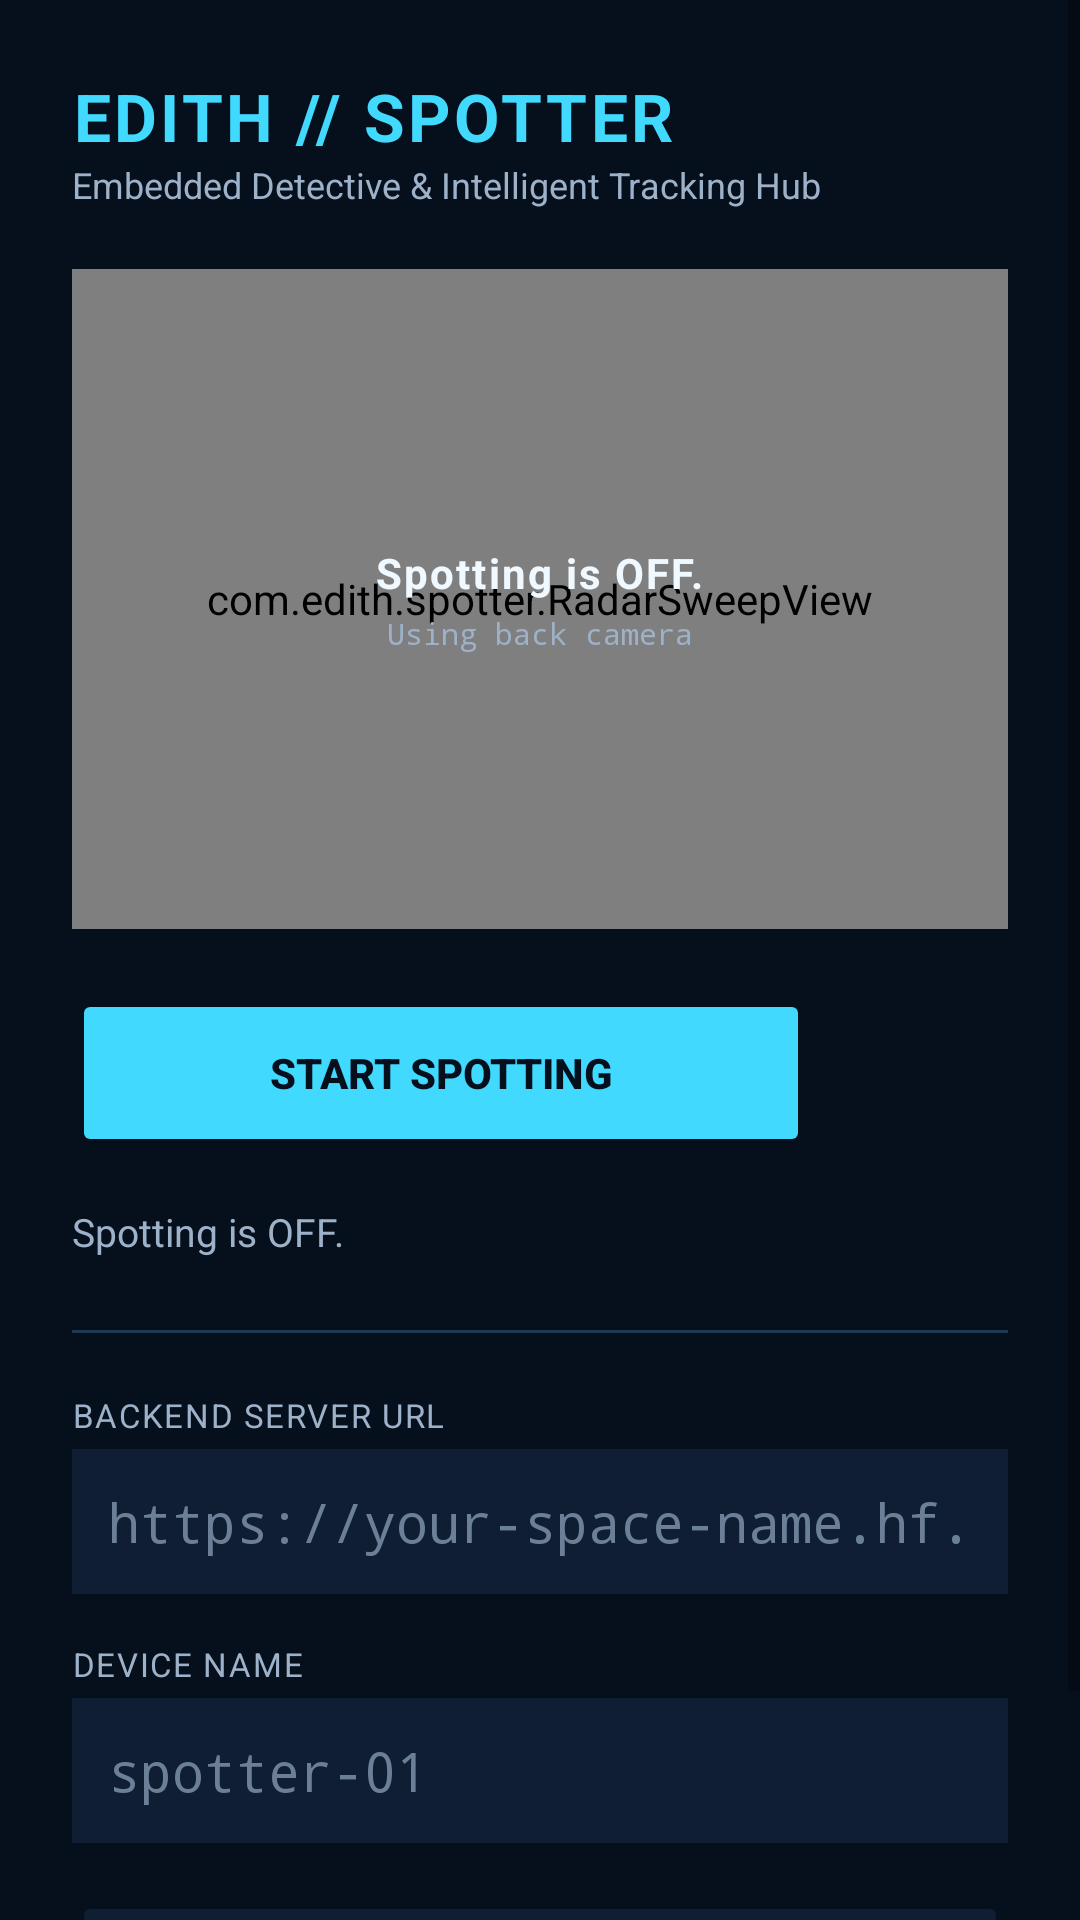

Reconstruct the res/layout file that produces this screen, plus the resources it refers to.
<!-- AndroidManifest.xml: application theme Theme.EdithSpotter -->
<!-- res/layout/fragment_home.xml -->
<?xml version="1.0" encoding="utf-8"?>
<ScrollView xmlns:android="http://schemas.android.com/apk/res/android"
    xmlns:app="http://schemas.android.com/apk/res-auto"
    android:layout_width="match_parent"
    android:layout_height="match_parent"
    android:background="@color/base"
    android:fillViewport="true">

    <LinearLayout
        android:layout_width="match_parent"
        android:layout_height="wrap_content"
        android:orientation="vertical"
        android:padding="24dp">

        <TextView
            android:layout_width="wrap_content"
            android:layout_height="wrap_content"
            android:text="@string/app_title"
            android:textColor="@color/cyan"
            android:textSize="22sp"
            android:textStyle="bold"
            android:letterSpacing="0.05" />

        <TextView
            android:layout_width="wrap_content"
            android:layout_height="wrap_content"
            android:layout_marginBottom="20dp"
            android:text="@string/app_subtitle"
            android:textColor="@color/text_dim"
            android:textSize="12sp" />

        
        <FrameLayout
            android:layout_width="match_parent"
            android:layout_height="220dp"
            android:layout_marginBottom="20dp">

            <com.edith.spotter.RadarSweepView
                android:id="@+id/radarView"
                android:layout_width="match_parent"
                android:layout_height="match_parent" />

            <LinearLayout
                android:layout_width="wrap_content"
                android:layout_height="wrap_content"
                android:layout_gravity="center"
                android:orientation="vertical"
                android:gravity="center">

                <TextView
                    android:id="@+id/spottingStateText"
                    android:layout_width="wrap_content"
                    android:layout_height="wrap_content"
                    android:text="@string/status_idle"
                    android:textColor="@color/text"
                    android:textSize="14sp"
                    android:textStyle="bold"
                    android:letterSpacing="0.05" />

                <TextView
                    android:id="@+id/cameraFacingText"
                    android:layout_width="wrap_content"
                    android:layout_height="wrap_content"
                    android:layout_marginTop="4dp"
                    android:fontFamily="monospace"
                    android:text="@string/using_back_camera"
                    android:textColor="@color/text_dim"
                    android:textSize="10sp" />
            </LinearLayout>
        </FrameLayout>

        <LinearLayout
            android:layout_width="match_parent"
            android:layout_height="wrap_content"
            android:layout_marginBottom="16dp"
            android:orientation="horizontal">

            <Button
                android:id="@+id/toggleButton"
                android:layout_width="0dp"
                android:layout_height="56dp"
                android:layout_weight="1"
                android:layout_marginEnd="10dp"
                android:text="@string/start_spotting"
                android:textStyle="bold"
                android:textColor="@color/base"
                android:backgroundTint="@color/cyan" />

            <Button
                android:id="@+id/switchCameraButton"
                android:layout_width="56dp"
                android:layout_height="56dp"
                android:backgroundTint="@color/panel2"
                app:icon="@drawable/ic_camera_switch"
                app:iconGravity="textStart"
                app:iconPadding="0dp"
                android:contentDescription="@string/switch_camera"
                style="?attr/materialButtonOutlinedStyle" />
        </LinearLayout>

        <TextView
            android:id="@+id/statusText"
            android:layout_width="match_parent"
            android:layout_height="wrap_content"
            android:layout_marginBottom="24dp"
            android:text="@string/status_idle"
            android:textColor="@color/text_dim"
            android:textSize="13sp"
            android:lineSpacingExtra="4dp" />

        <View
            android:layout_width="match_parent"
            android:layout_height="1dp"
            android:layout_marginBottom="20dp"
            android:background="@color/line" />

        <TextView
            android:layout_width="wrap_content"
            android:layout_height="wrap_content"
            android:text="@string/label_server_url"
            android:textColor="@color/text_dim"
            android:textSize="11sp"
            android:letterSpacing="0.05" />

        <EditText
            android:id="@+id/serverUrlInput"
            android:layout_width="match_parent"
            android:layout_height="wrap_content"
            android:layout_marginTop="4dp"
            android:layout_marginBottom="16dp"
            android:background="@color/panel"
            android:hint="@string/hint_server_url"
            android:textColorHint="@color/text_mute"
            android:textColor="@color/text"
            android:inputType="textUri"
            android:padding="12dp"
            android:fontFamily="monospace" />

        <TextView
            android:layout_width="wrap_content"
            android:layout_height="wrap_content"
            android:text="@string/label_device_name"
            android:textColor="@color/text_dim"
            android:textSize="11sp"
            android:letterSpacing="0.05" />

        <EditText
            android:id="@+id/deviceUuidInput"
            android:layout_width="match_parent"
            android:layout_height="wrap_content"
            android:layout_marginTop="4dp"
            android:layout_marginBottom="16dp"
            android:background="@color/panel"
            android:hint="@string/hint_device_name"
            android:textColorHint="@color/text_mute"
            android:textColor="@color/text"
            android:padding="12dp"
            android:fontFamily="monospace" />

        <Button
            android:id="@+id/testConnectionButton"
            android:layout_width="match_parent"
            android:layout_height="wrap_content"
            android:layout_marginBottom="8dp"
            android:text="@string/test_connection"
            android:textColor="@color/cyan"
            android:backgroundTint="@color/panel" />

        <TextView
            android:id="@+id/connectionResultText"
            android:layout_width="match_parent"
            android:layout_height="wrap_content"
            android:text=""
            android:textColor="@color/text_dim"
            android:textSize="12sp"
            android:fontFamily="monospace" />

    </LinearLayout>
</ScrollView>
<!-- resources referenced by this layout -->
<resources>
  <color name="base">#06101D</color>
  <color name="cyan">#42D9FF</color>
  <color name="line">#1E3A52</color>
  <color name="panel">#0F1E32</color>
  <color name="panel2">#0B1826</color>
  <color name="text">#EFF9FF</color>
  <color name="text_dim">#9DB1C8</color>
  <color name="text_mute">#6B7F96</color>
  <!-- drawable ic_camera_switch (drawable) -->
  <vector xmlns:android="http://schemas.android.com/apk/res/android"
      android:width="24dp"
      android:height="24dp"
      android:viewportWidth="24"
      android:viewportHeight="24">
      <path
          android:fillColor="@android:color/transparent"
          android:strokeColor="#FFFFFFFF"
          android:strokeWidth="1.7"
          android:strokeLineJoin="round"
          android:pathData="M3,17 L3,7 C3,6.4 3.4,6 4,6 L7,6 L8.5,4 L15.5,4 L17,6 L20,6 C20.6,6 21,6.4 21,7 L21,17 C21,17.6 20.6,18 20,18 L4,18 C3.4,18 3,17.6 3,17 Z" />
      <path
          android:fillColor="@android:color/transparent"
          android:strokeColor="#FFFFFFFF"
          android:strokeWidth="1.7"
          android:pathData="M8,12 A4,4 0 0 1 15,9.3" />
      <path
          android:fillColor="#FFFFFFFF"
          android:pathData="M14,7.5 L16.2,9.3 L13.6,10.3 Z" />
      <path
          android:fillColor="@android:color/transparent"
          android:strokeColor="#FFFFFFFF"
          android:strokeWidth="1.7"
          android:pathData="M16,12 A4,4 0 0 1 9,14.7" />
      <path
          android:fillColor="#FFFFFFFF"
          android:pathData="M10,16.5 L7.8,14.7 L10.4,13.7 Z" />
  </vector>
  <string name="app_subtitle">Embedded Detective &amp; Intelligent Tracking Hub</string>
  <string name="app_title">EDITH // SPOTTER</string>
  <string name="hint_device_name">spotter-01</string>
  <string name="hint_server_url">https://your-space-name.hf.space</string>
  <string name="label_device_name">DEVICE NAME</string>
  <string name="label_server_url">BACKEND SERVER URL</string>
  <string name="start_spotting">START SPOTTING</string>
  <string name="status_idle">Spotting is OFF.</string>
  <string name="switch_camera">SWITCH CAMERA</string>
  <string name="test_connection">TEST CONNECTION</string>
  <string name="using_back_camera">Using back camera</string>
  <style name="Theme.EdithSpotter" parent="Theme.MaterialComponents.DayNight.NoActionBar">
          <item name="colorPrimary">@color/cyan</item>
          <item name="colorPrimaryDark">@color/base</item>
          <item name="colorAccent">@color/violet</item>
          <item name="android:windowBackground">@color/base</item>
          <item name="android:statusBarColor">@color/base</item>
      </style>
  <color name="violet">#8B5CF6</color>
</resources>
